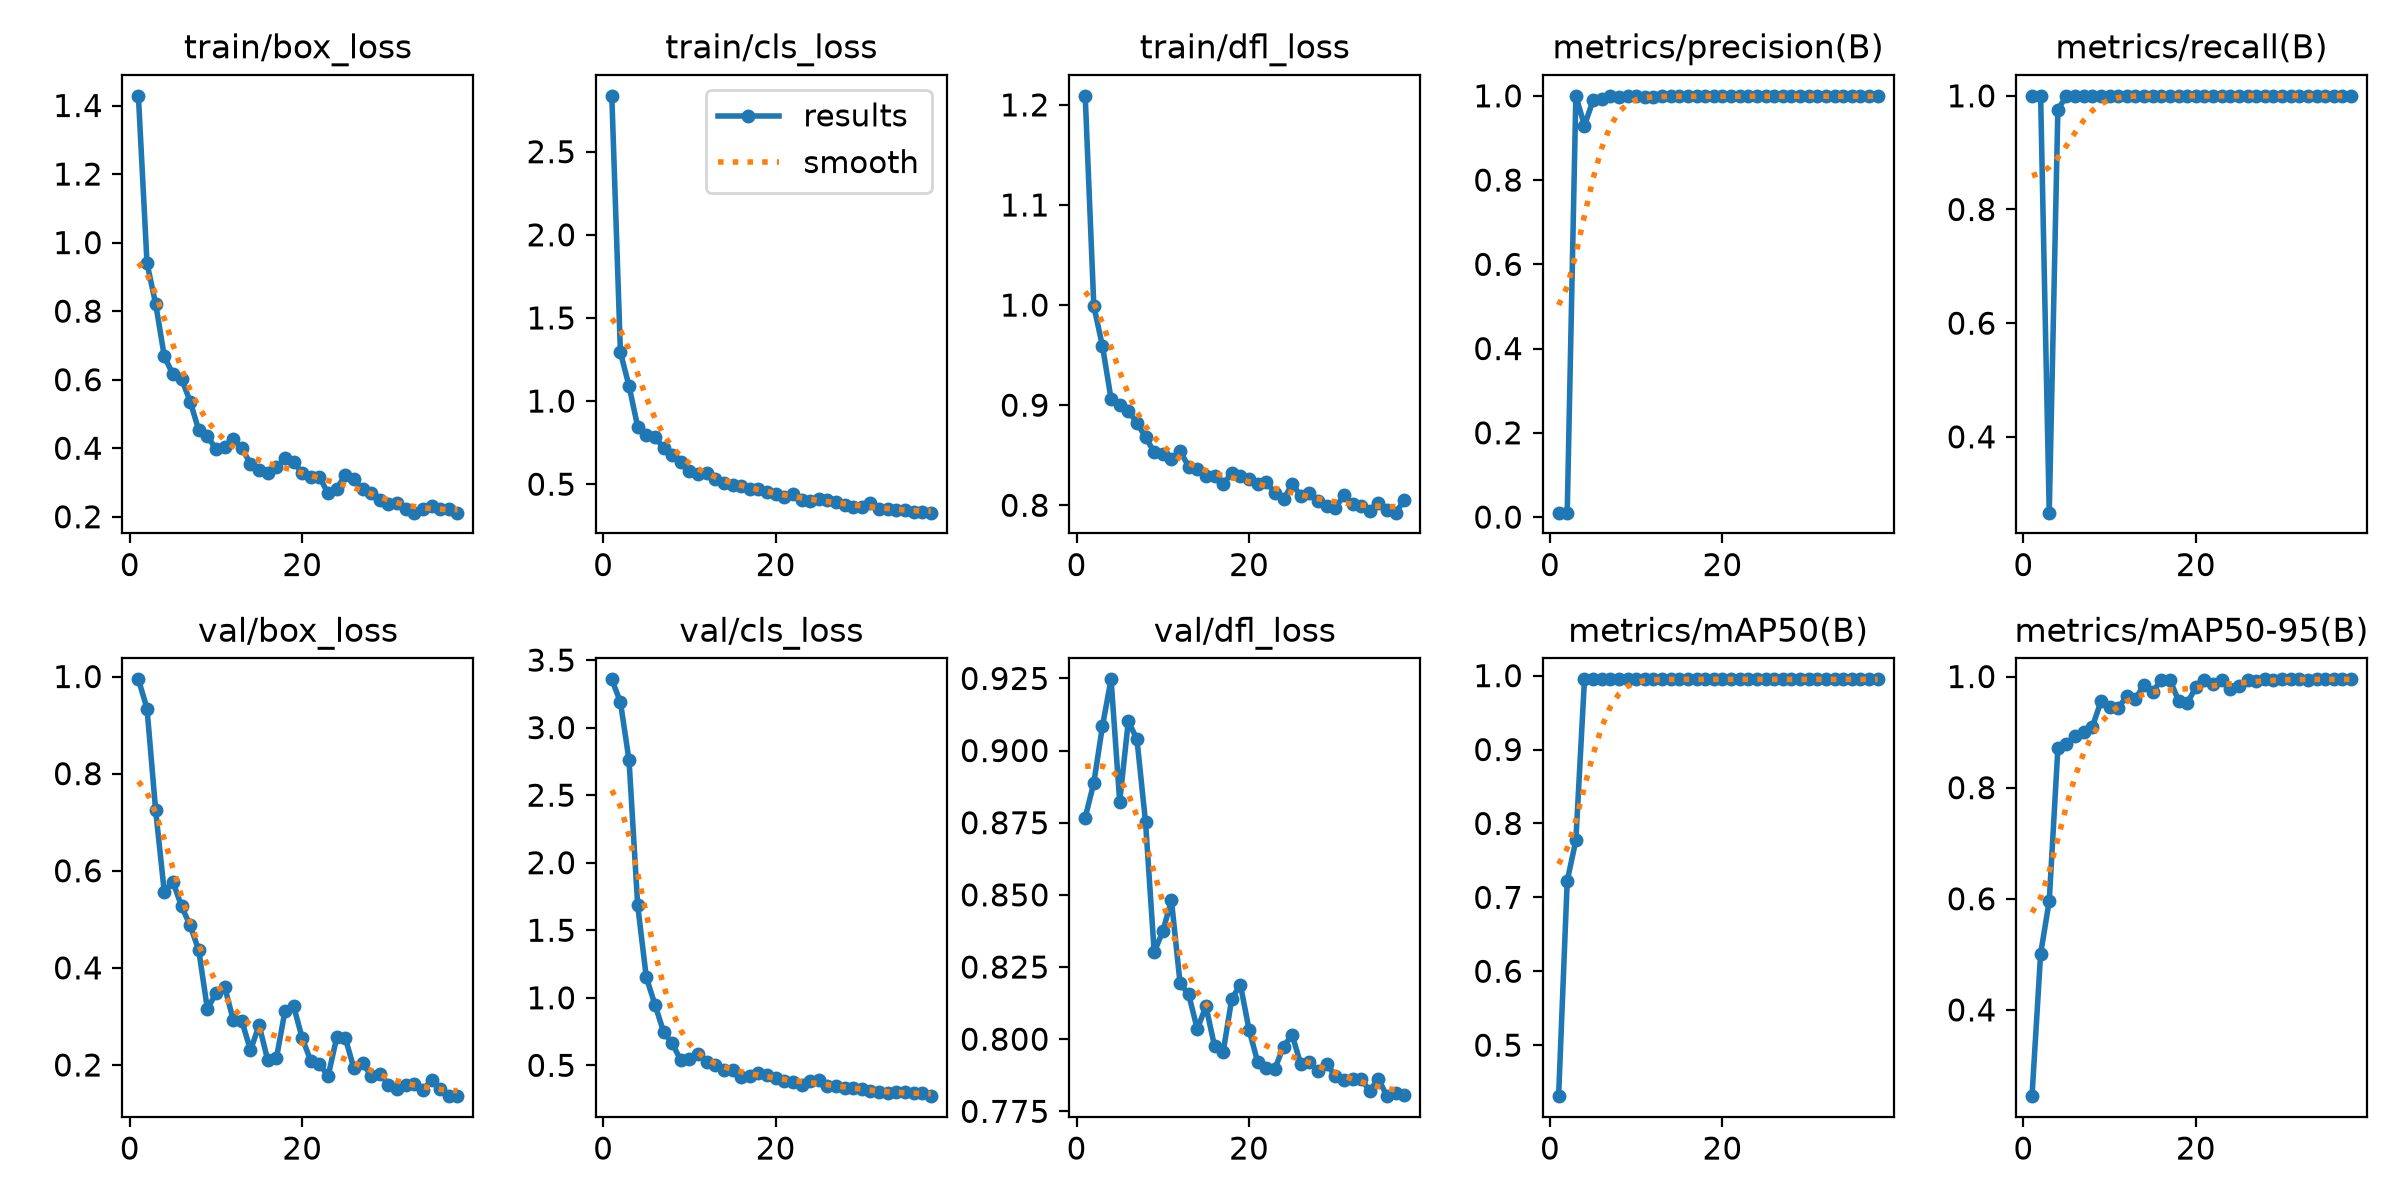

The data file committed next to this chart (first rows):
epoch, time, train/box_loss, train/cls_loss, train/dfl_loss, metrics/precision(B), metrics/recall(B), metrics/mAP50(B), metrics/mAP50-95(B), val/box_loss, val/cls_loss, val/dfl_loss, lr/pg0, lr/pg1, lr/pg2
1, 66.78, 1.428, 2.836, 1.209, 0.01049, 1, 0.431, 0.2447, 0.9942, 3.357, 0.8768, 0.0004587, 0.0004587, 0.0004587
2, 131.4, 0.9396, 1.293, 0.999, 0.01042, 1, 0.7224, 0.5009, 0.934, 3.189, 0.8888, 0.0009165, 0.0009165, 0.0009165
3, 194.8, 0.8216, 1.09, 0.9591, 1, 0.2665, 0.777, 0.5963, 0.7245, 2.758, 0.9085, 0.001355, 0.001355, 0.001355
4, 258.6, 0.6686, 0.8463, 0.9063, 0.9295, 0.9759, 0.995, 0.8706, 0.5567, 1.686, 0.9247, 0.001344, 0.001344, 0.001344
5, 322.2, 0.6153, 0.7985, 0.9001, 0.9895, 1, 0.995, 0.8787, 0.5775, 1.152, 0.8823, 0.001316, 0.001316, 0.001316
6, 388.2, 0.6028, 0.7813, 0.8945, 0.9936, 0.9995, 0.995, 0.8925, 0.5271, 0.9502, 0.9102, 0.001288, 0.001288, 0.001288
7, 454.8, 0.5363, 0.7199, 0.8822, 0.9988, 1, 0.995, 0.8995, 0.4874, 0.7492, 0.904, 0.001259, 0.001259, 0.001259
8, 518.6, 0.4529, 0.6752, 0.8681, 0.9975, 1, 0.995, 0.9096, 0.4363, 0.6634, 0.8751, 0.001231, 0.001231, 0.001231
9, 582.2, 0.4353, 0.6344, 0.8531, 0.9987, 1, 0.995, 0.9552, 0.3151, 0.5372, 0.8302, 0.001203, 0.001203, 0.001203
10, 645.7, 0.3979, 0.5795, 0.8516, 0.999, 1, 0.995, 0.945, 0.3481, 0.5491, 0.8374, 0.001174, 0.001174, 0.001174
11, 709.5, 0.4047, 0.5629, 0.8458, 0.9984, 1, 0.995, 0.944, 0.3611, 0.584, 0.8481, 0.001146, 0.001146, 0.001146
12, 773, 0.427, 0.5679, 0.8542, 0.9984, 1, 0.995, 0.9644, 0.2925, 0.5219, 0.8194, 0.001118, 0.001118, 0.001118
13, 836.5, 0.4005, 0.5306, 0.8386, 0.9989, 1, 0.995, 0.9597, 0.2904, 0.5005, 0.8155, 0.001089, 0.001089, 0.001089
14, 899.9, 0.3539, 0.508, 0.8359, 0.9987, 1, 0.995, 0.9857, 0.2304, 0.468, 0.8035, 0.001061, 0.001061, 0.001061
15, 963.3, 0.3355, 0.4977, 0.8289, 0.9986, 1, 0.995, 0.9728, 0.2821, 0.4678, 0.8114, 0.001033, 0.001033, 0.001033
16, 1027, 0.3291, 0.4907, 0.8292, 0.999, 1, 0.995, 0.9938, 0.2096, 0.4109, 0.7976, 0.001005, 0.001005, 0.001005
17, 1091, 0.3445, 0.4725, 0.8214, 0.9985, 1, 0.995, 0.994, 0.2135, 0.4243, 0.7956, 0.0009763, 0.0009763, 0.0009763
18, 1162, 0.3708, 0.47, 0.8319, 0.9991, 1, 0.995, 0.9564, 0.3113, 0.4425, 0.8141, 0.000948, 0.000948, 0.000948
19, 1248, 0.3597, 0.4543, 0.8293, 0.999, 1, 0.995, 0.9523, 0.3214, 0.426, 0.8189, 0.0009197, 0.0009197, 0.0009197
20, 1330, 0.328, 0.4423, 0.8261, 0.9989, 1, 0.995, 0.9805, 0.2549, 0.4069, 0.8033, 0.0008914, 0.0008914, 0.0008914
21, 1412, 0.3148, 0.4224, 0.8208, 0.9986, 1, 0.995, 0.9942, 0.2083, 0.3857, 0.7921, 0.0008631, 0.0008631, 0.0008631
22, 1476, 0.316, 0.4384, 0.8237, 0.9991, 1, 0.995, 0.9866, 0.2027, 0.3758, 0.7899, 0.0008348, 0.0008348, 0.0008348
23, 1540, 0.2681, 0.402, 0.8119, 0.999, 1, 0.995, 0.9945, 0.1768, 0.3538, 0.7898, 0.0008065, 0.0008065, 0.0008065
24, 1603, 0.2811, 0.3997, 0.8058, 0.9991, 1, 0.995, 0.9779, 0.257, 0.3831, 0.7974, 0.0007782, 0.0007782, 0.0007782
25, 1666, 0.3223, 0.4079, 0.821, 0.9991, 1, 0.995, 0.9829, 0.2549, 0.3948, 0.8015, 0.0007499, 0.0007499, 0.0007499
26, 1730, 0.3113, 0.4027, 0.8096, 0.9991, 1, 0.995, 0.9941, 0.1929, 0.3502, 0.7912, 0.0007216, 0.0007216, 0.0007216
27, 1793, 0.2801, 0.3937, 0.8121, 0.9991, 1, 0.995, 0.9921, 0.2038, 0.3483, 0.7921, 0.0006934, 0.0006934, 0.0006934
28, 1856, 0.2685, 0.3777, 0.8044, 0.999, 1, 0.995, 0.995, 0.1781, 0.3353, 0.789, 0.0006651, 0.0006651, 0.0006651
29, 1919, 0.2482, 0.3601, 0.799, 0.999, 1, 0.995, 0.9946, 0.1823, 0.3308, 0.7915, 0.0006368, 0.0006368, 0.0006368
30, 1982, 0.2359, 0.3605, 0.7973, 0.9991, 1, 0.995, 0.995, 0.1594, 0.3221, 0.7872, 0.0006085, 0.0006085, 0.0006085
31, 2046, 0.2402, 0.385, 0.8098, 0.9991, 1, 0.995, 0.995, 0.1509, 0.3065, 0.7857, 0.0005802, 0.0005802, 0.0005802
32, 2110, 0.223, 0.3522, 0.8012, 0.9991, 1, 0.995, 0.995, 0.1592, 0.3052, 0.7861, 0.0005519, 0.0005519, 0.0005519
33, 2173, 0.212, 0.3505, 0.7991, 0.9992, 1, 0.995, 0.9946, 0.1613, 0.2929, 0.786, 0.0005236, 0.0005236, 0.0005236
34, 2236, 0.2238, 0.3445, 0.7941, 0.999, 1, 0.995, 0.995, 0.1479, 0.3012, 0.7822, 0.0004953, 0.0004953, 0.0004953
35, 2299, 0.2304, 0.3475, 0.8023, 0.999, 1, 0.995, 0.995, 0.1698, 0.3015, 0.7863, 0.000467, 0.000467, 0.000467
36, 2362, 0.222, 0.3339, 0.795, 0.999, 1, 0.995, 0.995, 0.1515, 0.2914, 0.7802, 0.0004387, 0.0004387, 0.0004387
37, 2425, 0.2219, 0.3351, 0.7926, 0.999, 1, 0.995, 0.995, 0.1358, 0.2934, 0.7814, 0.0004104, 0.0004104, 0.0004104
38, 2488, 0.2123, 0.3287, 0.8049, 0.9991, 1, 0.995, 0.995, 0.1366, 0.2717, 0.7806, 0.0003821, 0.0003821, 0.0003821
